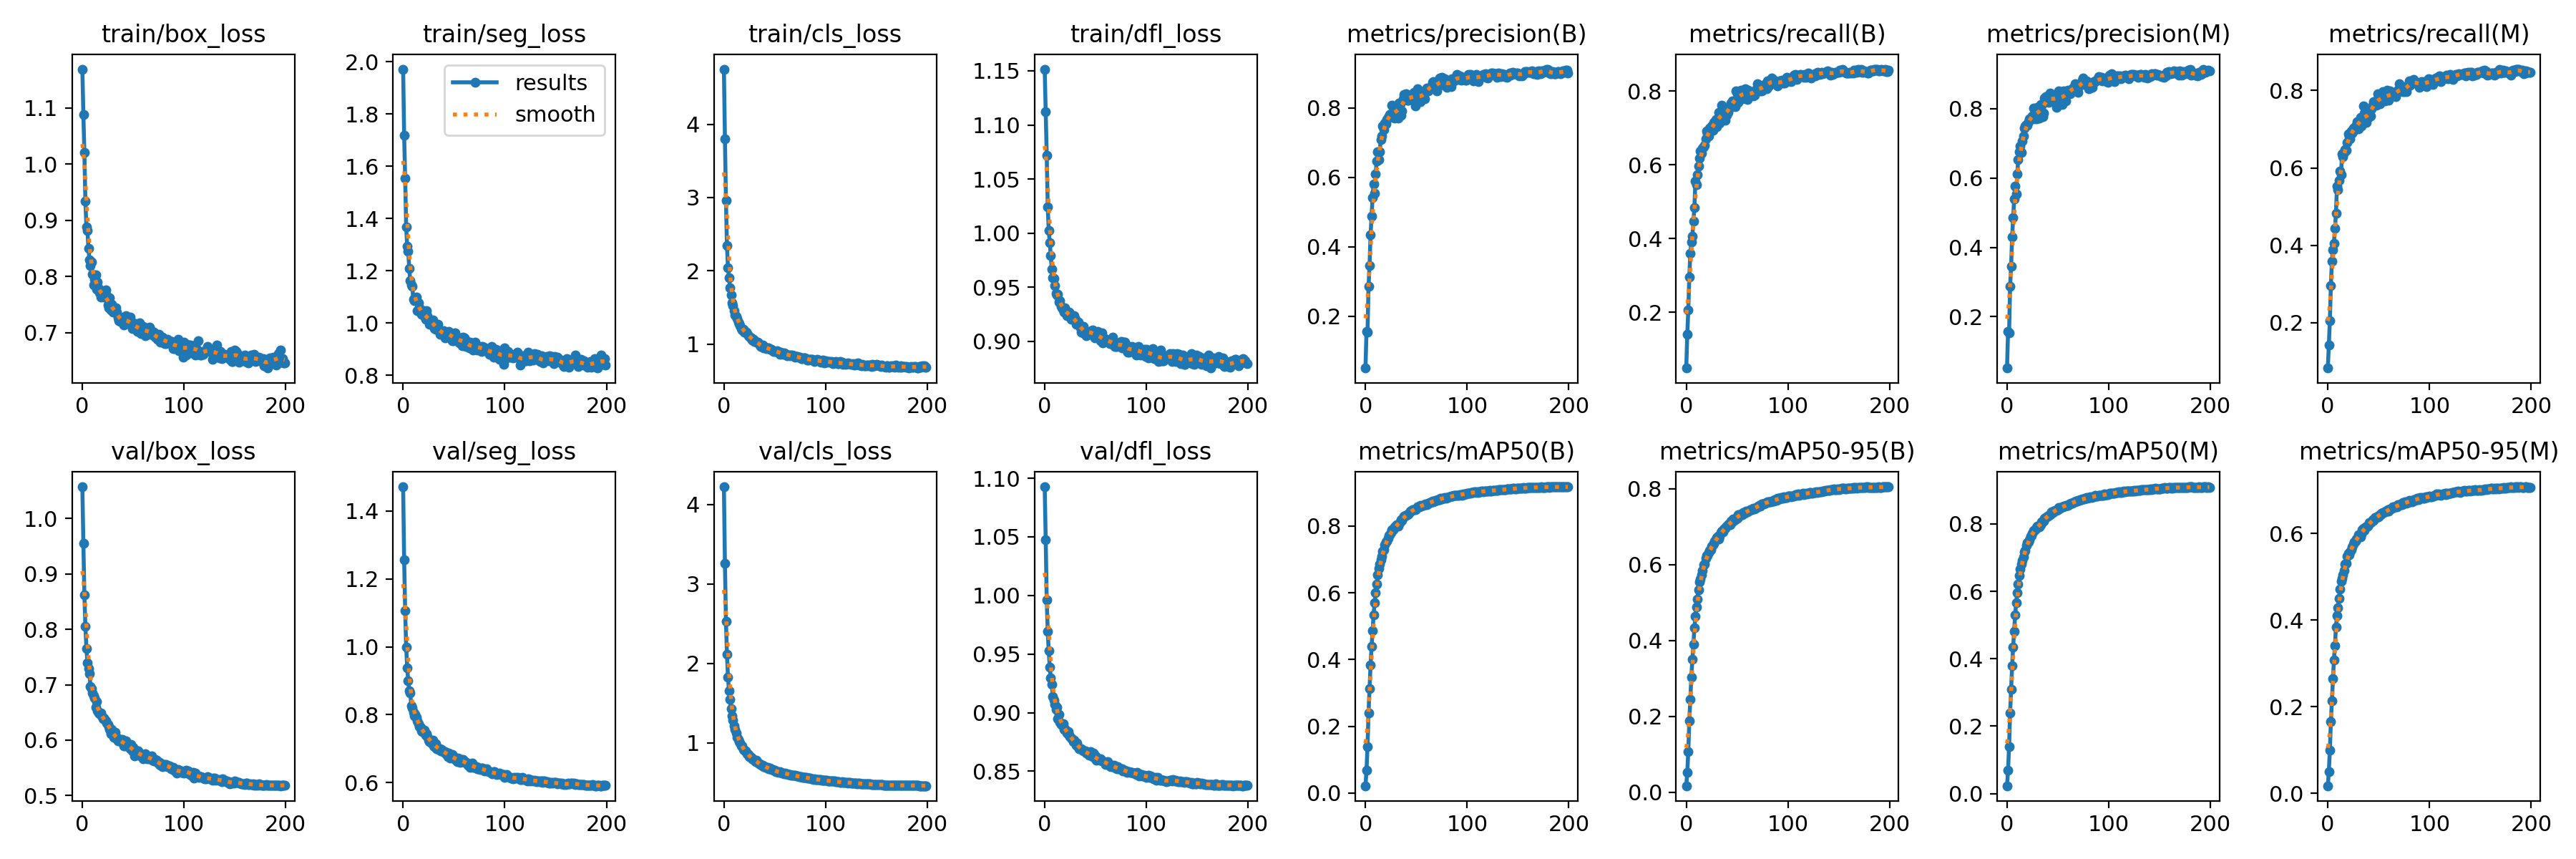

Source data for this figure (header and first rows):
epoch, train/box_loss, train/seg_loss, train/cls_loss, train/dfl_loss, metrics/precision(B), metrics/recall(B), metrics/mAP50(B), metrics/mAP50-95(B), metrics/precision(M), metrics/recall(M), metrics/mAP50(M), metrics/mAP50-95(M), val/box_loss, val/seg_loss, val/cls_loss, val/dfl_loss, lr/pg0, lr/pg1, lr/pg2
0, 1.169, 1.972, 4.752, 1.152, 0.05084, 0.04919, 0.02181, 0.01671, 0.0522, 0.08306, 0.02307, 0.01726, 1.057, 1.471, 4.223, 1.093, 0.06692, 3.6433e-05, 3.6433e-05
1, 1.089, 1.72, 3.805, 1.112, 0.1568, 0.14, 0.06732, 0.05158, 0.1571, 0.1419, 0.06816, 0.04973, 0.9554, 1.257, 3.262, 1.047, 0.03362, 7.2738e-05, 7.2738e-05
2, 1.021, 1.553, 2.963, 1.072, 0.1538, 0.2061, 0.1394, 0.1071, 0.1529, 0.2056, 0.1394, 0.09911, 0.862, 1.107, 2.53, 0.996, 0.000321, 0.0001087, 0.0001087
3, 0.9338, 1.369, 2.344, 1.024, 0.2858, 0.2964, 0.2398, 0.1871, 0.2875, 0.2961, 0.2383, 0.1652, 0.8049, 0.9995, 2.113, 0.9695, 0.0001084, 0.0001084, 0.0001084
4, 0.8887, 1.293, 2.038, 1.002, 0.3468, 0.3606, 0.312, 0.2451, 0.3449, 0.359, 0.3089, 0.2134, 0.7656, 0.9385, 1.829, 0.9526, 0.0001084, 0.0001084, 0.0001084
5, 0.8822, 1.276, 1.905, 0.9914, 0.4347, 0.392, 0.3843, 0.3038, 0.4293, 0.388, 0.3786, 0.2647, 0.7399, 0.8995, 1.655, 0.9385, 0.0001078, 0.0001078, 0.0001078
6, 0.8504, 1.209, 1.772, 0.9792, 0.4893, 0.4066, 0.4387, 0.3503, 0.4859, 0.405, 0.4352, 0.3079, 0.7289, 0.8712, 1.546, 0.9297, 0.0001073, 0.0001073, 0.0001073
7, 0.8299, 1.163, 1.676, 0.9665, 0.5419, 0.447, 0.4871, 0.3891, 0.5388, 0.4431, 0.4818, 0.341, 0.7201, 0.8648, 1.433, 0.924, 0.0001067, 0.0001067, 0.0001067
8, 0.8199, 1.147, 1.566, 0.959, 0.5803, 0.4835, 0.5339, 0.4329, 0.577, 0.482, 0.5302, 0.384, 0.6975, 0.8269, 1.339, 0.9139, 0.0001062, 0.0001062, 0.0001062
9, 0.8264, 1.142, 1.523, 0.9583, 0.5533, 0.5565, 0.5706, 0.4634, 0.554, 0.5531, 0.567, 0.4096, 0.6929, 0.8195, 1.283, 0.9107, 0.0001056, 0.0001056, 0.0001056
10, 0.8041, 1.09, 1.453, 0.9519, 0.6101, 0.5462, 0.5993, 0.4871, 0.6114, 0.5442, 0.5957, 0.4278, 0.685, 0.808, 1.214, 0.9068, 0.0001051, 0.0001051, 0.0001051
11, 0.7849, 1.086, 1.404, 0.9444, 0.6469, 0.5735, 0.625, 0.5088, 0.6522, 0.5682, 0.6204, 0.4501, 0.6802, 0.7966, 1.165, 0.9026, 0.0001046, 0.0001046, 0.0001046
12, 0.7954, 1.096, 1.384, 0.9431, 0.6744, 0.5979, 0.6528, 0.5335, 0.676, 0.5926, 0.6465, 0.4719, 0.6763, 0.8009, 1.126, 0.9045, 0.000104, 0.000104, 0.000104
13, 0.8029, 1.1, 1.347, 0.9436, 0.6507, 0.6179, 0.6725, 0.5534, 0.6927, 0.5832, 0.6668, 0.4887, 0.6587, 0.7935, 1.069, 0.8947, 0.0001035, 0.0001035, 0.0001035
14, 0.7769, 1.048, 1.305, 0.9362, 0.6734, 0.6373, 0.6864, 0.5621, 0.6722, 0.6357, 0.6817, 0.496, 0.6695, 0.7825, 1.045, 0.8982, 0.0001029, 0.0001029, 0.0001029
15, 0.7901, 1.078, 1.28, 0.9377, 0.7095, 0.6321, 0.6979, 0.5722, 0.7064, 0.6287, 0.6903, 0.5035, 0.653, 0.7729, 1.014, 0.8921, 0.0001024, 0.0001024, 0.0001024
16, 0.7793, 1.058, 1.256, 0.9323, 0.7194, 0.6463, 0.7083, 0.5834, 0.7212, 0.6402, 0.7013, 0.5141, 0.6488, 0.7659, 0.9961, 0.8901, 0.0001018, 0.0001018, 0.0001018
17, 0.7716, 1.042, 1.218, 0.9311, 0.748, 0.6487, 0.7238, 0.5983, 0.7426, 0.6472, 0.716, 0.5284, 0.6478, 0.7621, 0.9616, 0.89, 0.0001013, 0.0001013, 0.0001013
18, 0.7633, 1.033, 1.197, 0.929, 0.7385, 0.6536, 0.7282, 0.6006, 0.7489, 0.6447, 0.7204, 0.5305, 0.6492, 0.7532, 0.9603, 0.8903, 0.0001007, 0.0001007, 0.0001007
19, 0.7643, 1.034, 1.201, 0.9269, 0.7573, 0.6703, 0.7441, 0.6163, 0.7544, 0.665, 0.7364, 0.5474, 0.6442, 0.7502, 0.9175, 0.8857, 0.0001002, 0.0001002, 0.0001002
20, 0.7711, 1.046, 1.163, 0.9311, 0.7546, 0.6915, 0.7522, 0.6238, 0.7515, 0.6886, 0.7453, 0.5538, 0.6383, 0.7482, 0.9032, 0.8865, 9.9655e-05, 9.9655e-05, 9.9655e-05
21, 0.7632, 1.024, 1.163, 0.9259, 0.7662, 0.6848, 0.7553, 0.623, 0.7609, 0.6805, 0.7461, 0.5498, 0.6406, 0.7556, 0.8991, 0.8843, 9.911e-05, 9.911e-05, 9.911e-05
22, 0.7674, 1.015, 1.163, 0.9238, 0.7722, 0.6784, 0.7626, 0.6311, 0.7695, 0.6754, 0.7537, 0.5578, 0.6375, 0.7403, 0.8804, 0.8825, 9.8566e-05, 9.8566e-05, 9.8566e-05
23, 0.7758, 1.047, 1.143, 0.9265, 0.774, 0.7005, 0.771, 0.6372, 0.7711, 0.6945, 0.7627, 0.5614, 0.6352, 0.7431, 0.8612, 0.8839, 9.8021e-05, 9.8021e-05, 9.8021e-05
24, 0.7665, 1.028, 1.111, 0.9269, 0.7802, 0.6929, 0.7732, 0.6389, 0.7752, 0.69, 0.7656, 0.5692, 0.6315, 0.7354, 0.8549, 0.8807, 9.7477e-05, 9.7477e-05, 9.7477e-05
25, 0.7499, 1.015, 1.102, 0.9256, 0.7831, 0.7066, 0.7805, 0.6479, 0.7787, 0.7028, 0.772, 0.5755, 0.6283, 0.7244, 0.8274, 0.8799, 9.6932e-05, 9.6932e-05, 9.6932e-05
26, 0.7446, 0.9955, 1.082, 0.9207, 0.8072, 0.6935, 0.7878, 0.6528, 0.8013, 0.6962, 0.7796, 0.5801, 0.6242, 0.7215, 0.8177, 0.8783, 9.6388e-05, 9.6388e-05, 9.6388e-05
27, 0.7619, 1.012, 1.085, 0.9223, 0.772, 0.7152, 0.7878, 0.6562, 0.7699, 0.7076, 0.7797, 0.5819, 0.6198, 0.7251, 0.8147, 0.8777, 9.5843e-05, 9.5843e-05, 9.5843e-05
28, 0.7399, 0.9968, 1.062, 0.9212, 0.7832, 0.7136, 0.7926, 0.6622, 0.7829, 0.7087, 0.7841, 0.5875, 0.6111, 0.7159, 0.7957, 0.8751, 9.5299e-05, 9.5299e-05, 9.5299e-05
29, 0.751, 1.012, 1.072, 0.9236, 0.7708, 0.7238, 0.7977, 0.6653, 0.7693, 0.7192, 0.788, 0.588, 0.6197, 0.7246, 0.7884, 0.8765, 9.4754e-05, 9.4754e-05, 9.4754e-05
30, 0.7372, 1.004, 1.042, 0.9204, 0.8053, 0.704, 0.8019, 0.6714, 0.803, 0.7006, 0.7933, 0.5962, 0.6142, 0.7081, 0.7815, 0.8744, 9.4209e-05, 9.4209e-05, 9.4209e-05
31, 0.7429, 0.9786, 1.036, 0.9159, 0.7971, 0.7212, 0.8031, 0.674, 0.7944, 0.716, 0.7937, 0.5942, 0.605, 0.707, 0.7653, 0.8724, 9.3665e-05, 9.3665e-05, 9.3665e-05
32, 0.7374, 0.9766, 1.031, 0.9176, 0.7712, 0.7426, 0.7998, 0.6673, 0.7722, 0.7299, 0.7907, 0.5911, 0.614, 0.7149, 0.7775, 0.8744, 9.3121e-05, 9.3121e-05, 9.3121e-05
33, 0.7448, 0.9771, 1.026, 0.9177, 0.8133, 0.7133, 0.8061, 0.6754, 0.8107, 0.7086, 0.7972, 0.599, 0.6038, 0.7006, 0.7561, 0.8707, 9.2576e-05, 9.2576e-05, 9.2576e-05
34, 0.7361, 0.9956, 1.021, 0.9158, 0.8125, 0.7314, 0.8129, 0.684, 0.8098, 0.7265, 0.8056, 0.6085, 0.6023, 0.7018, 0.7434, 0.8694, 9.2032e-05, 9.2032e-05, 9.2032e-05
35, 0.7266, 0.9739, 0.994, 0.9129, 0.7795, 0.7627, 0.8179, 0.6881, 0.7761, 0.7597, 0.8092, 0.6109, 0.5985, 0.6969, 0.7325, 0.869, 9.1487e-05, 9.1487e-05, 9.1487e-05
36, 0.7219, 0.9579, 0.9704, 0.9088, 0.7909, 0.7453, 0.8166, 0.6852, 0.7873, 0.7421, 0.8089, 0.6074, 0.6026, 0.6997, 0.7298, 0.8694, 9.0943e-05, 9.0943e-05, 9.0943e-05
37, 0.72, 0.9697, 0.9791, 0.9101, 0.8266, 0.727, 0.8254, 0.6933, 0.8297, 0.7218, 0.8162, 0.6148, 0.5984, 0.693, 0.718, 0.8678, 9.0398e-05, 9.0398e-05, 9.0398e-05
38, 0.7275, 0.9617, 0.9844, 0.9141, 0.8395, 0.7219, 0.8292, 0.6961, 0.8346, 0.7172, 0.8197, 0.615, 0.5971, 0.6969, 0.7145, 0.8671, 8.9854e-05, 8.9854e-05, 8.9854e-05
39, 0.7229, 0.9605, 0.9466, 0.9072, 0.8257, 0.7442, 0.831, 0.6991, 0.821, 0.7391, 0.8216, 0.6163, 0.6008, 0.6922, 0.7036, 0.8675, 8.9309e-05, 8.9309e-05, 8.9309e-05
40, 0.716, 0.9719, 0.9643, 0.909, 0.8405, 0.7351, 0.831, 0.7004, 0.836, 0.7312, 0.8221, 0.6207, 0.597, 0.6923, 0.7002, 0.8671, 8.8765e-05, 8.8765e-05, 8.8765e-05
41, 0.7141, 0.9435, 0.9522, 0.9054, 0.8227, 0.7421, 0.8342, 0.7049, 0.8186, 0.7374, 0.8257, 0.6243, 0.5895, 0.6906, 0.6909, 0.8653, 8.822e-05, 8.822e-05, 8.822e-05
42, 0.7246, 0.9517, 0.9426, 0.9085, 0.8223, 0.7527, 0.8361, 0.7062, 0.8437, 0.7339, 0.8266, 0.625, 0.5891, 0.6859, 0.6914, 0.8653, 8.7676e-05, 8.7676e-05, 8.7676e-05
43, 0.7303, 0.9661, 0.9479, 0.9088, 0.8338, 0.7569, 0.8373, 0.7042, 0.8291, 0.7526, 0.8287, 0.6263, 0.5991, 0.6871, 0.6942, 0.8647, 8.7131e-05, 8.7131e-05, 8.7131e-05
44, 0.7207, 0.9621, 0.9464, 0.9088, 0.8258, 0.7675, 0.8438, 0.7136, 0.8218, 0.7626, 0.8348, 0.6317, 0.5895, 0.6775, 0.6723, 0.8639, 8.6587e-05, 8.6587e-05, 8.6587e-05
45, 0.7226, 0.9688, 0.935, 0.9092, 0.8279, 0.7743, 0.8437, 0.7119, 0.8237, 0.7704, 0.8343, 0.6304, 0.5939, 0.6875, 0.6773, 0.8665, 8.6042e-05, 8.6042e-05, 8.6042e-05
46, 0.7162, 0.9555, 0.9339, 0.9097, 0.8329, 0.7695, 0.8488, 0.7192, 0.8285, 0.7657, 0.8386, 0.6363, 0.5888, 0.6727, 0.6697, 0.8636, 8.5498e-05, 8.5498e-05, 8.5498e-05
47, 0.7273, 0.9632, 0.9304, 0.9106, 0.8403, 0.7689, 0.8486, 0.7191, 0.8361, 0.7651, 0.8401, 0.636, 0.5843, 0.6764, 0.6635, 0.8624, 8.4953e-05, 8.4953e-05, 8.4953e-05
48, 0.7145, 0.9323, 0.9077, 0.9052, 0.8441, 0.7574, 0.8491, 0.7182, 0.8313, 0.7608, 0.841, 0.6362, 0.5924, 0.6824, 0.6651, 0.8652, 8.4409e-05, 8.4409e-05, 8.4409e-05
49, 0.7068, 0.9399, 0.906, 0.903, 0.8056, 0.8004, 0.8491, 0.7211, 0.8041, 0.7915, 0.8405, 0.6402, 0.5809, 0.6757, 0.654, 0.8613, 8.3864e-05, 8.3864e-05, 8.3864e-05
50, 0.7148, 0.9326, 0.8975, 0.9056, 0.8332, 0.7925, 0.8506, 0.7215, 0.8313, 0.7849, 0.8418, 0.6389, 0.5874, 0.6761, 0.6512, 0.8632, 8.332e-05, 8.332e-05, 8.332e-05
51, 0.7164, 0.962, 0.9048, 0.9066, 0.8562, 0.7696, 0.8584, 0.7319, 0.8515, 0.7653, 0.8487, 0.6435, 0.5716, 0.6679, 0.6362, 0.8593, 8.2775e-05, 8.2775e-05, 8.2775e-05
52, 0.7162, 0.9402, 0.9066, 0.909, 0.8364, 0.7832, 0.8563, 0.73, 0.8295, 0.7782, 0.8467, 0.6437, 0.5767, 0.6683, 0.6342, 0.8599, 8.2231e-05, 8.2231e-05, 8.2231e-05
53, 0.7147, 0.946, 0.9013, 0.9076, 0.8292, 0.7886, 0.858, 0.7296, 0.8366, 0.7718, 0.8494, 0.6463, 0.5783, 0.662, 0.6341, 0.8599, 8.1686e-05, 8.1686e-05, 8.1686e-05
54, 0.7022, 0.9328, 0.8897, 0.9024, 0.8189, 0.8029, 0.8612, 0.7333, 0.8118, 0.796, 0.851, 0.6478, 0.5804, 0.6714, 0.6318, 0.8593, 8.1142e-05, 8.1142e-05, 8.1142e-05
55, 0.7017, 0.9253, 0.8636, 0.9005, 0.844, 0.7789, 0.8598, 0.7322, 0.8326, 0.7808, 0.8499, 0.6473, 0.5804, 0.6694, 0.6325, 0.8608, 8.0597e-05, 8.0597e-05, 8.0597e-05
56, 0.7172, 0.9419, 0.8886, 0.9081, 0.8271, 0.8017, 0.8624, 0.7362, 0.8515, 0.773, 0.8531, 0.6493, 0.5739, 0.6605, 0.6264, 0.8589, 8.0053e-05, 8.0053e-05, 8.0053e-05
57, 0.7053, 0.9268, 0.8761, 0.8986, 0.8387, 0.7909, 0.8612, 0.7354, 0.8331, 0.7841, 0.8517, 0.6505, 0.5714, 0.6633, 0.6218, 0.8587, 7.9508e-05, 7.9508e-05, 7.9508e-05
58, 0.6985, 0.9129, 0.8602, 0.9016, 0.8263, 0.806, 0.864, 0.7364, 0.8223, 0.8007, 0.8555, 0.6512, 0.5747, 0.6645, 0.6173, 0.8583, 7.8964e-05, 7.8964e-05, 7.8964e-05
59, 0.7097, 0.9453, 0.8773, 0.9025, 0.8518, 0.7885, 0.8654, 0.7411, 0.8499, 0.7809, 0.8558, 0.6547, 0.5723, 0.6684, 0.6133, 0.8576, 7.8419e-05, 7.8419e-05, 7.8419e-05
... 140 more rows
